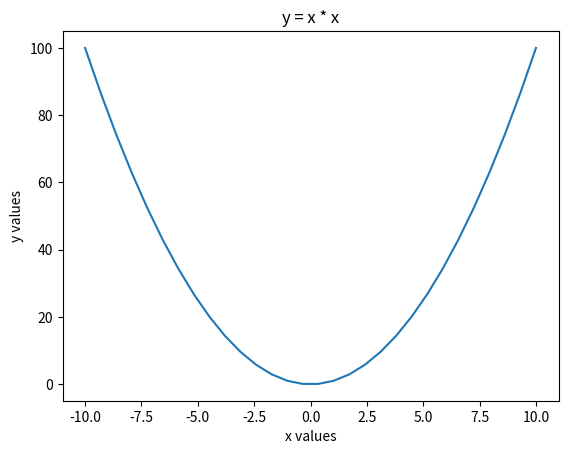

Here is the Python script that generated this plot: (Note: this script raises an exception after producing the figure.)
import numpy
# it's that easy!

my_array = numpy.array([2,4,5,8])

subtracted_array = my_array - 2 # subtraction

print('subtraction:', my_array, 'minus 2 is', subtracted_array,'\n')

multiplied_array = my_array * 7 # multiplication

print('multiplication:', my_array, 'times 7 is', multiplied_array,'\n')

exponentiated_array = my_array ** 2 # exponentiation

print('exponentiation:', my_array, 'squared is', exponentiated_array)

# create a second array
another_array = numpy.array([1,1,1,1])

# both my_array and another_array contain four numbers each, allowing us to add them

combined_array = my_array + 2 * another_array # order of operations applied to arrays! (multiplication comes before addition)

print(my_array, '+ 2 *', another_array, 'is', combined_array) 

print('The square root of', my_array, 'is',numpy.sqrt(my_array),'\n') # square root

print('The third power of', my_array, 'is',numpy.power(my_array, 3),'\n') # exponentiation x^3

print('The exponential function of', my_array, 'is',numpy.exp(my_array),'\n') # exponential function e^x

print('The base 10 logarithm of', my_array, 'is',numpy.log10(my_array),'\n') # base 10 logarithm

print('The absolute value of', [-2,-1,0,1,2], 'is',numpy.abs([-2,-1,0,1,2]),'\n') # absolute value

print('The sum of', my_array, 'is', numpy.sum(my_array)) # summation


print('The cosine of', my_array, 'is', numpy.cos(my_array),'\n') # cosine

print('The sine of', my_array, 'is', numpy.sin(my_array),'\n') # sine

print('The mean of', my_array, 'is', numpy.mean(my_array),'\n') # average value

print('The standard deviation of', my_array, 'is', numpy.std(my_array)) # standard deviation


# get the leftmost number in my_array
print('The leftmost number in', my_array, 'is', my_array[0],'\n')

# get the rightmost number in my_array
print('The rightmost number in', my_array, 'is', my_array[3])

# select a group of numbers that starts at an index of 1 (meaning one number after the leftmost number) 
# and stops before the rightmost number (meaning that we don't include the rightmost number in our selection)

print('From', my_array, 'we select', my_array[1:3])

my_array = numpy.array([2,4,5,8])

# YOUR CODE GOES HERE
# ......
# ......

# create an array of numbers that starts at zero, ends before thirty, and increments in multiples of three
number_range = numpy.arange(0, 30, 3)

print('A sequence of integers starting at zero, stopping before thirty,')
print('and selecting only every third integer:', number_range, '\n')

# create an array of numbers that starts at zero, ends at thirty, and has five evenly spaced numbers
number_range = numpy.linspace(0, 30, 5)

print('Five evenly spaced numbers between zero and thirty:', number_range)

# create an array of five random numbers uniformly distributed between 3 and 6
number_range = numpy.random.uniform(3,6,5)

print('Five randomly drawn numbers between three and six:', number_range, '\n')

# create an array of five random numbers sampled from a Gaussian distribution (aka a bell curve)
number_range = numpy.random.normal(size=5)

print('Five randomly drawn numbers from a Gaussian distribution:', number_range)

# array of fruit names
favorite_fruits = numpy.array(["mango", "lychee", "grapefruit", "papaya", "mangosteen", "guava"])

# our index will start at zero, stop before five, and increment in multiples of two
array_for_indexing = numpy.arange(0, 5, 2)

print('We will index into favorite_fruits using the indexing array', array_for_indexing)

# we can use a for loop to increment though each number in our indexing array
for i in array_for_indexing:
    
    # print the array at the current index
    print(f'favorite_fruits[{i}] is', favorite_fruits[i])

secret_message = numpy.array(["blah", "blah", "No thanks,", "blah", "blah", "I'm", "blah", "blah", "traveling", "blah", "blah", "light!"])

# YOUR CODE GOES HERE
# ......
# ......

# We will import the matplotlib plotting package which contains a useful collection of code - or module - called pyplot
from matplotlib import pyplot

# our x-axis values will run from negative ten to ten with thirty evenly spaced values
x_values = numpy.linspace(-10, 10, 30)

# y = x^2
y_values = x_values ** 2

# plot the x and y values
pyplot.plot(x_values, y_values)

# create labels for the graph axes and a graph title
pyplot.xlabel('x values')
pyplot.ylabel('y values')
pyplot.title('y = x * x');

from desihigh import galaxies

ra, dec, redshift = galaxies.get_ra_dec_z_region('../../../../../../../../../data/DR1_BGS_sample_galaxies.BIN')

# YOUR CODE GOES HERE
# .....
# .....
# .....
# .....

from astropy.cosmology import FlatLambdaCDM

# Let's call the FlatLambdaCDM function, which takes in two variables, H0 and Om0
# We will save the result of FlatLambdaCDM to a variable named model
model = FlatLambdaCDM(H0 = 67.4, Om0 = .315)

# print the H0 variable
print("The H0 variable is", model.H0)

# call the H function with an input of 0 and print whatever it returns
print("The H function with an input of 0 returns", model.H(0))

# create 1000 redshift values that are evenly spaced between 0 and 100
redshift_range = numpy.linspace(0, 100, 1000)

# the age of the universe at each redshift (in units of billions of years)
age_of_universe = model.age(redshift_range).value

print("The age of the universe in billions of years corresponding to \nthe first five redshifts:", age_of_universe[:5], '\n')

# the size of the universe at each redshift (as a fraction of the universe's modern day size)
size_of_universe = model.scale_factor(redshift_range)

print("The fractional size of the universe corresponding to \nthe first five redshifts:", size_of_universe[:5])

from desihigh import universe

# we will use the matplotlib function fill_between to color in our universe between two y-axis bounds
pyplot.fill_between(age_of_universe, size_of_universe, -size_of_universe, color='black')

# some helpful code to scale the graph bounds to particular values
pyplot.xlim(0,13.8)
pyplot.ylim(-1,1)
universe.set_y_scale()

# dont' forget the axis labels and title!
pyplot.xlabel('age of universe [billions of years]')
pyplot.ylabel('size of universe compared to current size')
pyplot.title('Expansion History of the Universe')

# randomly select three thousand galaxies between 0.4 billion years and 13.8 billion years 
# in the universe's expansion history
x_position = numpy.random.uniform(0.4, 13.8, 3000)

# get y-axis positions for the galaxies by calling the x_position_to_y_position function.
# The function input includes our model, the redshift range that the galaxies fall within, 
# and the x-axis poitions of the galaxies
y_position = universe.x_position_to_y_position(model, redshift_range, x_position)

# we will use the matplotlib function fill_between to color in our universe between two y-axis bounds
pyplot.fill_between(age_of_universe, size_of_universe, -size_of_universe, color='black')

# use pyplot.scatter to add galaxies to our graph
pyplot.scatter(x_position, y_position, color='white', s=.5)

# set the background of the graph to a darker color to make the galaxies pop out more
pyplot.gca().set_facecolor('indigo')

# some helpful code to scale the graph bounds to particular values
pyplot.xlim(0,13.8)
pyplot.ylim(-1,1)
universe.set_y_scale()

# dont' forget the axis labels and title!
pyplot.xlabel('age of universe [billions of years]')
pyplot.ylabel('size of universe compared to current size')
pyplot.title('Expansion History of the Universe')

# import numpy with the alias "np"
import numpy as np

# we can now create arrays with np.array rather than numpy.array
array_from_alias = np.array([1,2,3])

# verify that the array was created as intended
print(array_from_alias)